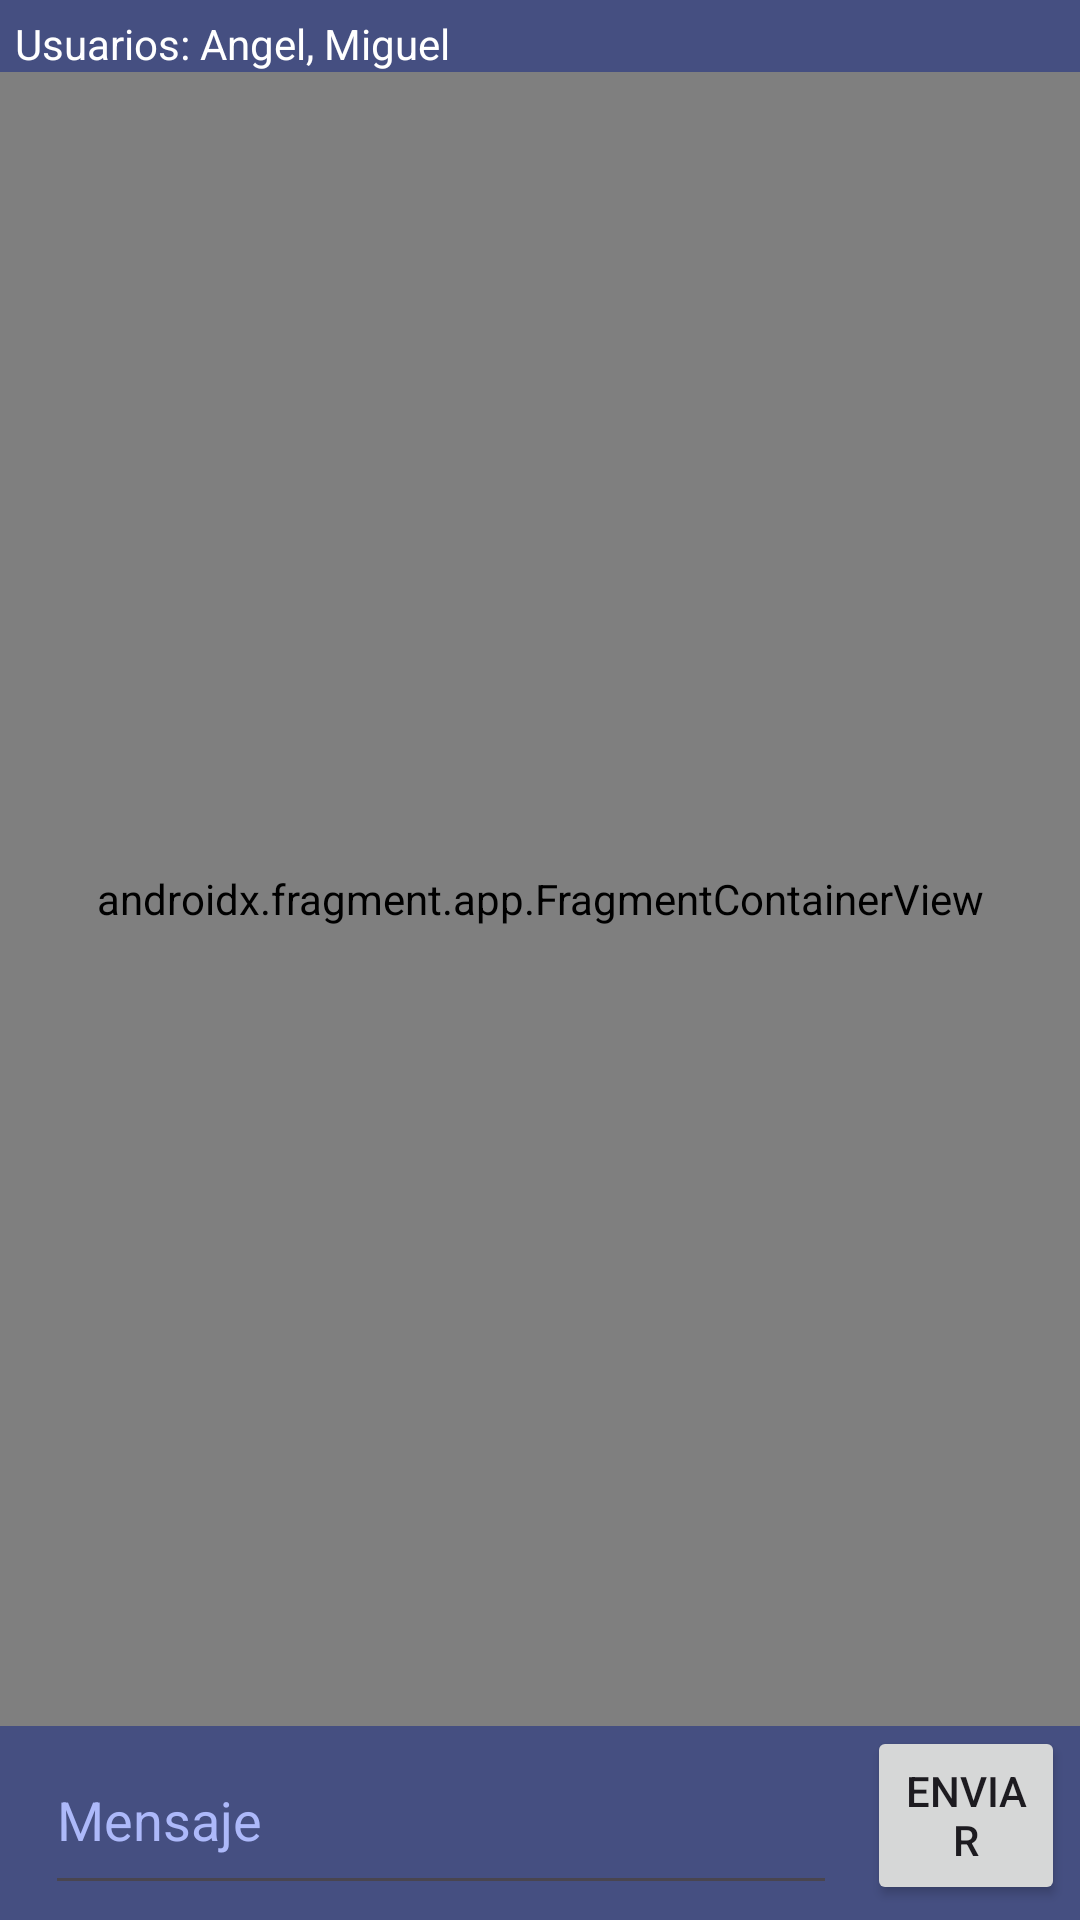

Reconstruct the res/layout file that produces this screen, plus the resources it refers to.
<!-- AndroidManifest.xml: application theme Theme.ClientSidechat -->
<!-- res/layout/activity_chat.xml -->
<?xml version="1.0" encoding="utf-8"?>
<LinearLayout xmlns:android="http://schemas.android.com/apk/res/android"
    xmlns:app="http://schemas.android.com/apk/res-auto"
    xmlns:tools="http://schemas.android.com/tools"
    android:layout_width="match_parent"
    android:layout_height="match_parent"
    android:orientation="vertical"
    tools:context=".ChatActivity">

    <TextView
        android:id="@+id/textOutput"
        android:layout_width="match_parent"
        android:layout_height="wrap_content"
        android:text="Usuarios: Angel, Miguel"
        android:textColor="@color/white"
        android:paddingLeft="5dp"
        android:background="#454F81"
        android:paddingRight="5dp"
        android:paddingTop="5dp" />
    <androidx.fragment.app.FragmentContainerView
        android:name="es.ua.eps.clientsidechat.fragment.MessageListFragment"
        android:id="@+id/list_fragment"
        android:layout_weight="1"
        android:layout_width="match_parent"
        android:background="#191D37"
        android:layout_height="0dip" />

    <LinearLayout
        android:id="@+id/linearLayout1"
        android:orientation="horizontal"
        android:layout_width="fill_parent"
        android:layout_height="wrap_content"
        android:paddingLeft="5dp"
        android:background="#454F81"
        android:paddingRight="5dp"
        android:paddingBottom="5dp"
        android:baselineAligned="true">
        <EditText android:layout_weight="4"
            android:layout_marginStart="10dp"
            android:layout_marginEnd="10dp"
            android:id="@+id/textInput"
            android:importantForAutofill="no"
            android:inputType="text"
            android:textColorHint="#ADB9FA"
            android:hint="@string/message"
            android:textColor="@color/white"
            android:layout_height="match_parent"
            android:layout_width="0dip">
        </EditText>
        <androidx.appcompat.widget.AppCompatButton
            android:text="@string/send"
            android:layout_weight="1"
            android:layout_width="0dip"
            android:layout_height="match_parent"
            android:id="@+id/btnSend"/>

    </LinearLayout>

</LinearLayout>
<!-- resources referenced by this layout -->
<resources>
  <string name="message">Mensaje</string>
  <string name="send">Enviar</string>
  <style name="Theme.ClientSidechat" parent="Base.Theme.ClientSidechat" />
  <style name="Base.Theme.ClientSidechat" parent="Theme.Material3.DayNight.NoActionBar">
          
          
      </style>
  <!-- not gathered from this repository: default colours our renderer supplied (Android Studio template values) -->
  <color name="white">#FFFFFFFF</color>
</resources>
